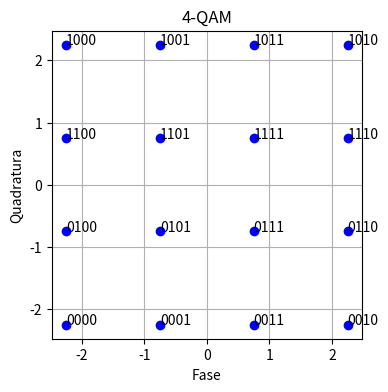

Source code (Python):
import matplotlib.pyplot as plt
import numpy as np

x = np.linspace(-3,3,4)*.75

bits = [
    '0000',
    '0001',
    '0011',
    '0010',

    '0100',
    '0101',
    '0111',
    '0110',
    
    '1100',
    '1101',
    '1111',
    '1110',
    
    '1000',
    '1001',
    '1011',
    '1010',
]

[X,Y] = np.meshgrid(x,x)

plt.figure(figsize=(4,4))
plt.grid()
plt.xlabel('Fase')
plt.ylabel('Quadratura')
for i in range(16):
    plt.text(X[i//4, i%4], Y[i//4, i%4], s=bits[i], )
plt.title('4-QAM')

plt.scatter(X,Y,c='blue')